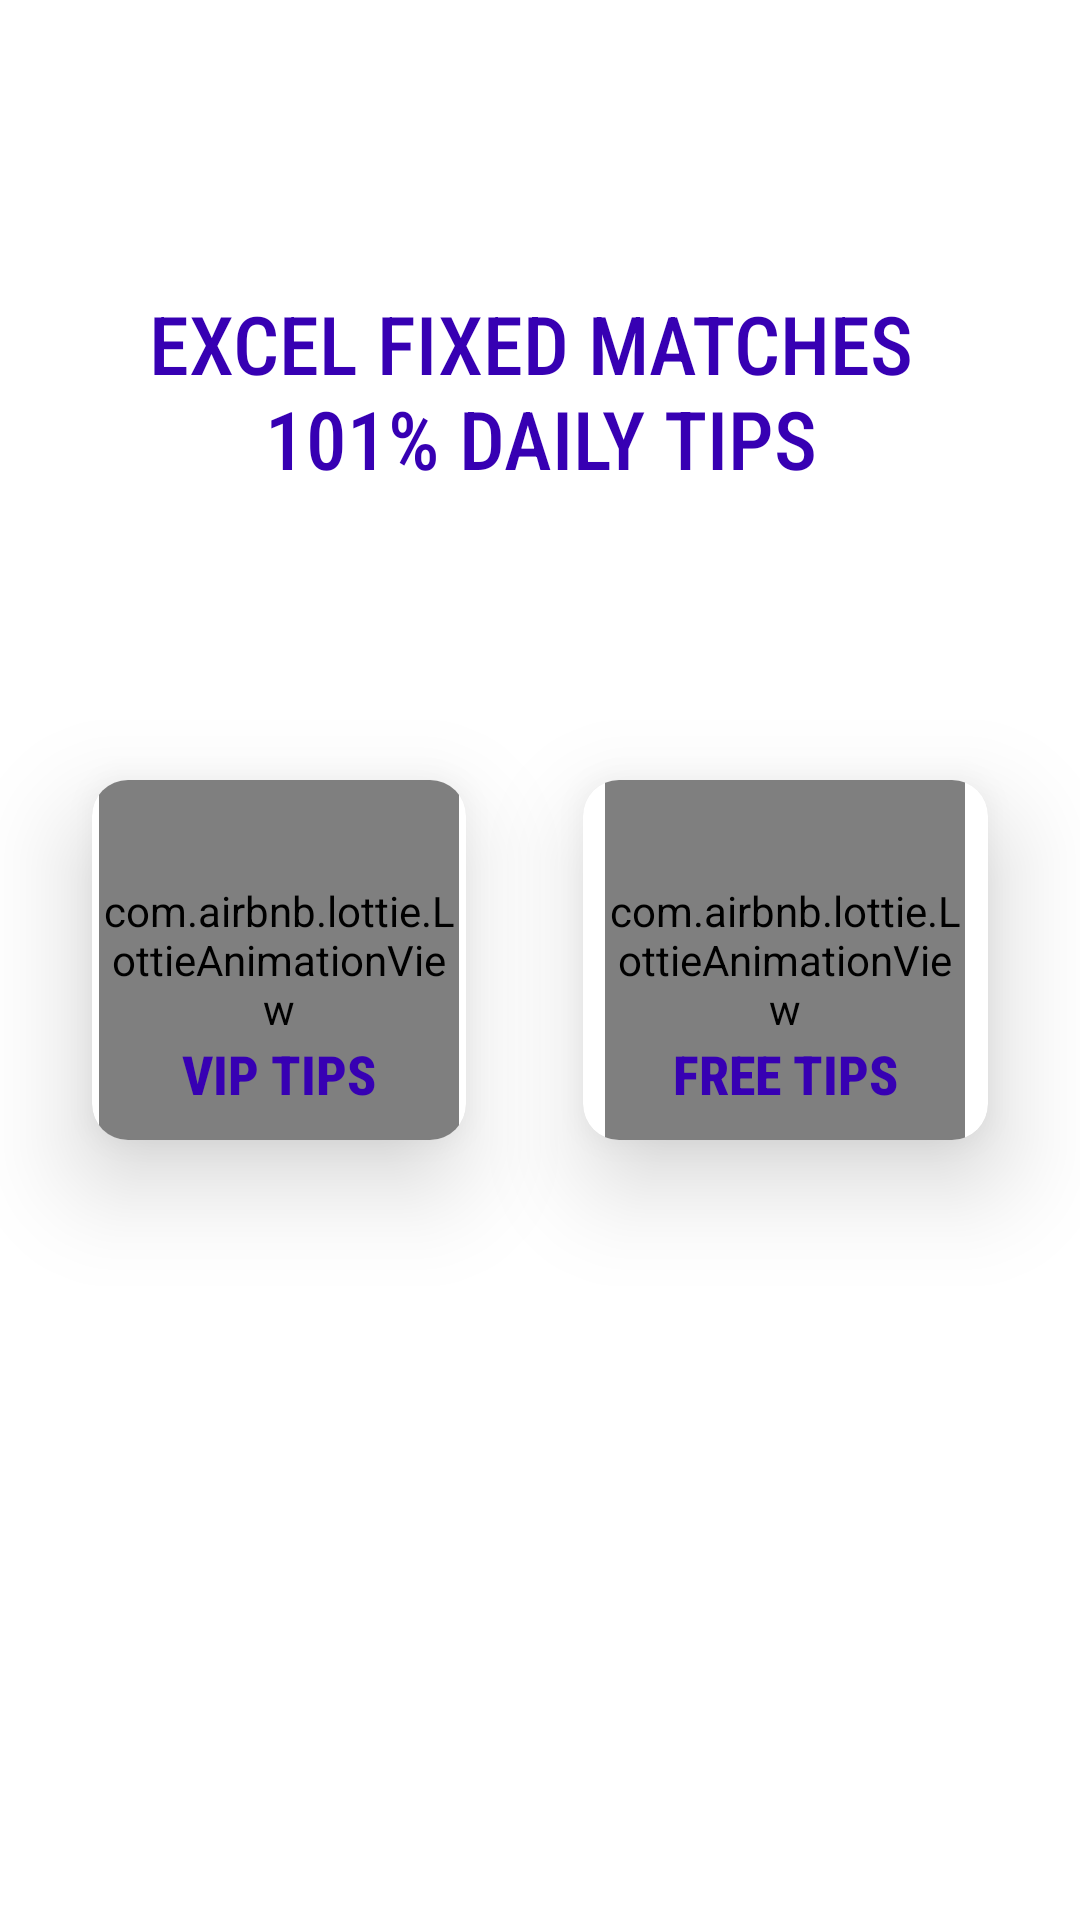

The Android layout XML behind this screen, and the referenced resources:
<!-- AndroidManifest.xml: application theme AppTheme -->
<!-- res/layout/betting_home_layout.xml -->
<?xml version="1.0" encoding="utf-8"?>
<androidx.constraintlayout.widget.ConstraintLayout xmlns:android="http://schemas.android.com/apk/res/android"
    xmlns:app="http://schemas.android.com/apk/res-auto"
    android:layout_width="match_parent"
    android:layout_height="match_parent"
    android:background="@drawable/background">

    <com.google.android.material.card.MaterialCardView
        android:id="@+id/vipTipsCardView"
        android:layout_width="wrap_content"
        android:layout_height="wrap_content"
        app:cardCornerRadius="12dp"
        app:cardElevation="20dp"
        app:layout_constraintBottom_toBottomOf="parent"
        app:layout_constraintEnd_toStartOf="@+id/FreeTipsCardView"
        app:layout_constraintStart_toStartOf="parent"
        app:layout_constraintTop_toTopOf="parent"
        app:rippleColor="@color/colorPrimary">

        <com.airbnb.lottie.LottieAnimationView
            android:layout_width="120dp"
            android:layout_height="120dp"
            android:layout_gravity="center"
            app:lottie_autoPlay="true"
            app:lottie_loop="false"
            app:lottie_rawRes="@raw/vip" />

        <TextView
            android:layout_width="match_parent"
            android:layout_height="wrap_content"
            android:layout_gravity="bottom"
            android:layout_marginStart="30dp"
            android:layout_marginEnd="30dp"
            android:layout_marginBottom="10dp"
            android:fontFamily="sans-serif-condensed-medium"
            android:text="Vip Tips"
            android:textAllCaps="true"
            android:textColor="@color/colorPrimaryDark"
            android:textSize="18sp"
            android:textStyle="bold" />

    </com.google.android.material.card.MaterialCardView>

    <com.google.android.material.card.MaterialCardView
        android:id="@+id/FreeTipsCardView"
        android:layout_width="wrap_content"
        android:layout_height="wrap_content"
        android:layout_marginStart="8dp"
        app:cardCornerRadius="12dp"
        app:cardElevation="20dp"
        app:layout_constraintBottom_toBottomOf="parent"
        app:layout_constraintEnd_toEndOf="parent"
        app:layout_constraintStart_toEndOf="@+id/vipTipsCardView"
        app:layout_constraintTop_toTopOf="parent"
        app:rippleColor="@color/colorPrimary">

        <com.airbnb.lottie.LottieAnimationView
            android:layout_width="120dp"
            android:layout_height="120dp"
            android:layout_gravity="center"
            app:lottie_autoPlay="true"
            app:lottie_loop="false"
            app:lottie_rawRes="@raw/freetips" />

        <TextView
            android:layout_width="match_parent"
            android:layout_height="wrap_content"
            android:layout_gravity="bottom"
            android:layout_marginStart="30dp"
            android:layout_marginEnd="30dp"
            android:layout_marginBottom="10dp"
            android:fontFamily="sans-serif-condensed-medium"
            android:text="Free Tips"
            android:textAllCaps="true"
            android:textColor="@color/colorPrimaryDark"
            android:textSize="18sp"
            android:textStyle="bold" />

    </com.google.android.material.card.MaterialCardView>

    <ImageView
        android:id="@+id/show_settings"
        android:layout_width="wrap_content"
        android:layout_height="wrap_content"
        android:padding="20dp"
        android:src="@drawable/show_others_icon"
        app:layout_constraintBottom_toTopOf="@+id/textView"
        app:layout_constraintEnd_toEndOf="parent"
        app:layout_constraintHorizontal_bias="0.0"
        app:layout_constraintStart_toStartOf="parent"
        app:layout_constraintTop_toTopOf="parent"
        app:layout_constraintVertical_bias="0.428" />

    <TextView
        android:id="@+id/textView"
        android:layout_width="wrap_content"
        android:layout_height="wrap_content"
        android:fontFamily="sans-serif-condensed-medium"
        android:text="@string/app_name_1"
        android:textAlignment="center"
        android:textColor="@color/colorPrimaryDark"
        android:textSize="27sp"
        app:layout_constraintBottom_toTopOf="@+id/vipTipsCardView"
        app:layout_constraintEnd_toEndOf="parent"
        app:layout_constraintStart_toStartOf="parent"
        app:layout_constraintTop_toTopOf="parent" />


</androidx.constraintlayout.widget.ConstraintLayout>
<!-- resources referenced by this layout -->
<resources>
  <string name="app_name_1">EXCEL FIXED MATCHES \n101% DAILY TIPS</string>
  <style name="AppTheme" parent="Theme.MaterialComponents.Light.DarkActionBar">
          
          <item name="colorPrimary">@color/colorPrimary</item>
          <item name="colorPrimaryDark">@color/colorPrimary</item>
          <item name="colorAccent">@color/colorAccent</item>
          <item name="android:windowAnimationStyle">@style/customDialogAnimation</item>
      </style>
  <style name="customDialogAnimation">
          <item name="android:windowEnterAnimation">@anim/slide_up</item>
          <item name="android:windowExitAnimation">@anim/slide_down</item>
      </style>
  <!-- not gathered from this repository: default colours our renderer supplied (Android Studio template values) -->
  <color name="colorPrimary">#FF6200EE</color>
  <color name="colorPrimaryDark">#FF3700B3</color>
  <color name="colorAccent">#FF03DAC5</color>
</resources>
